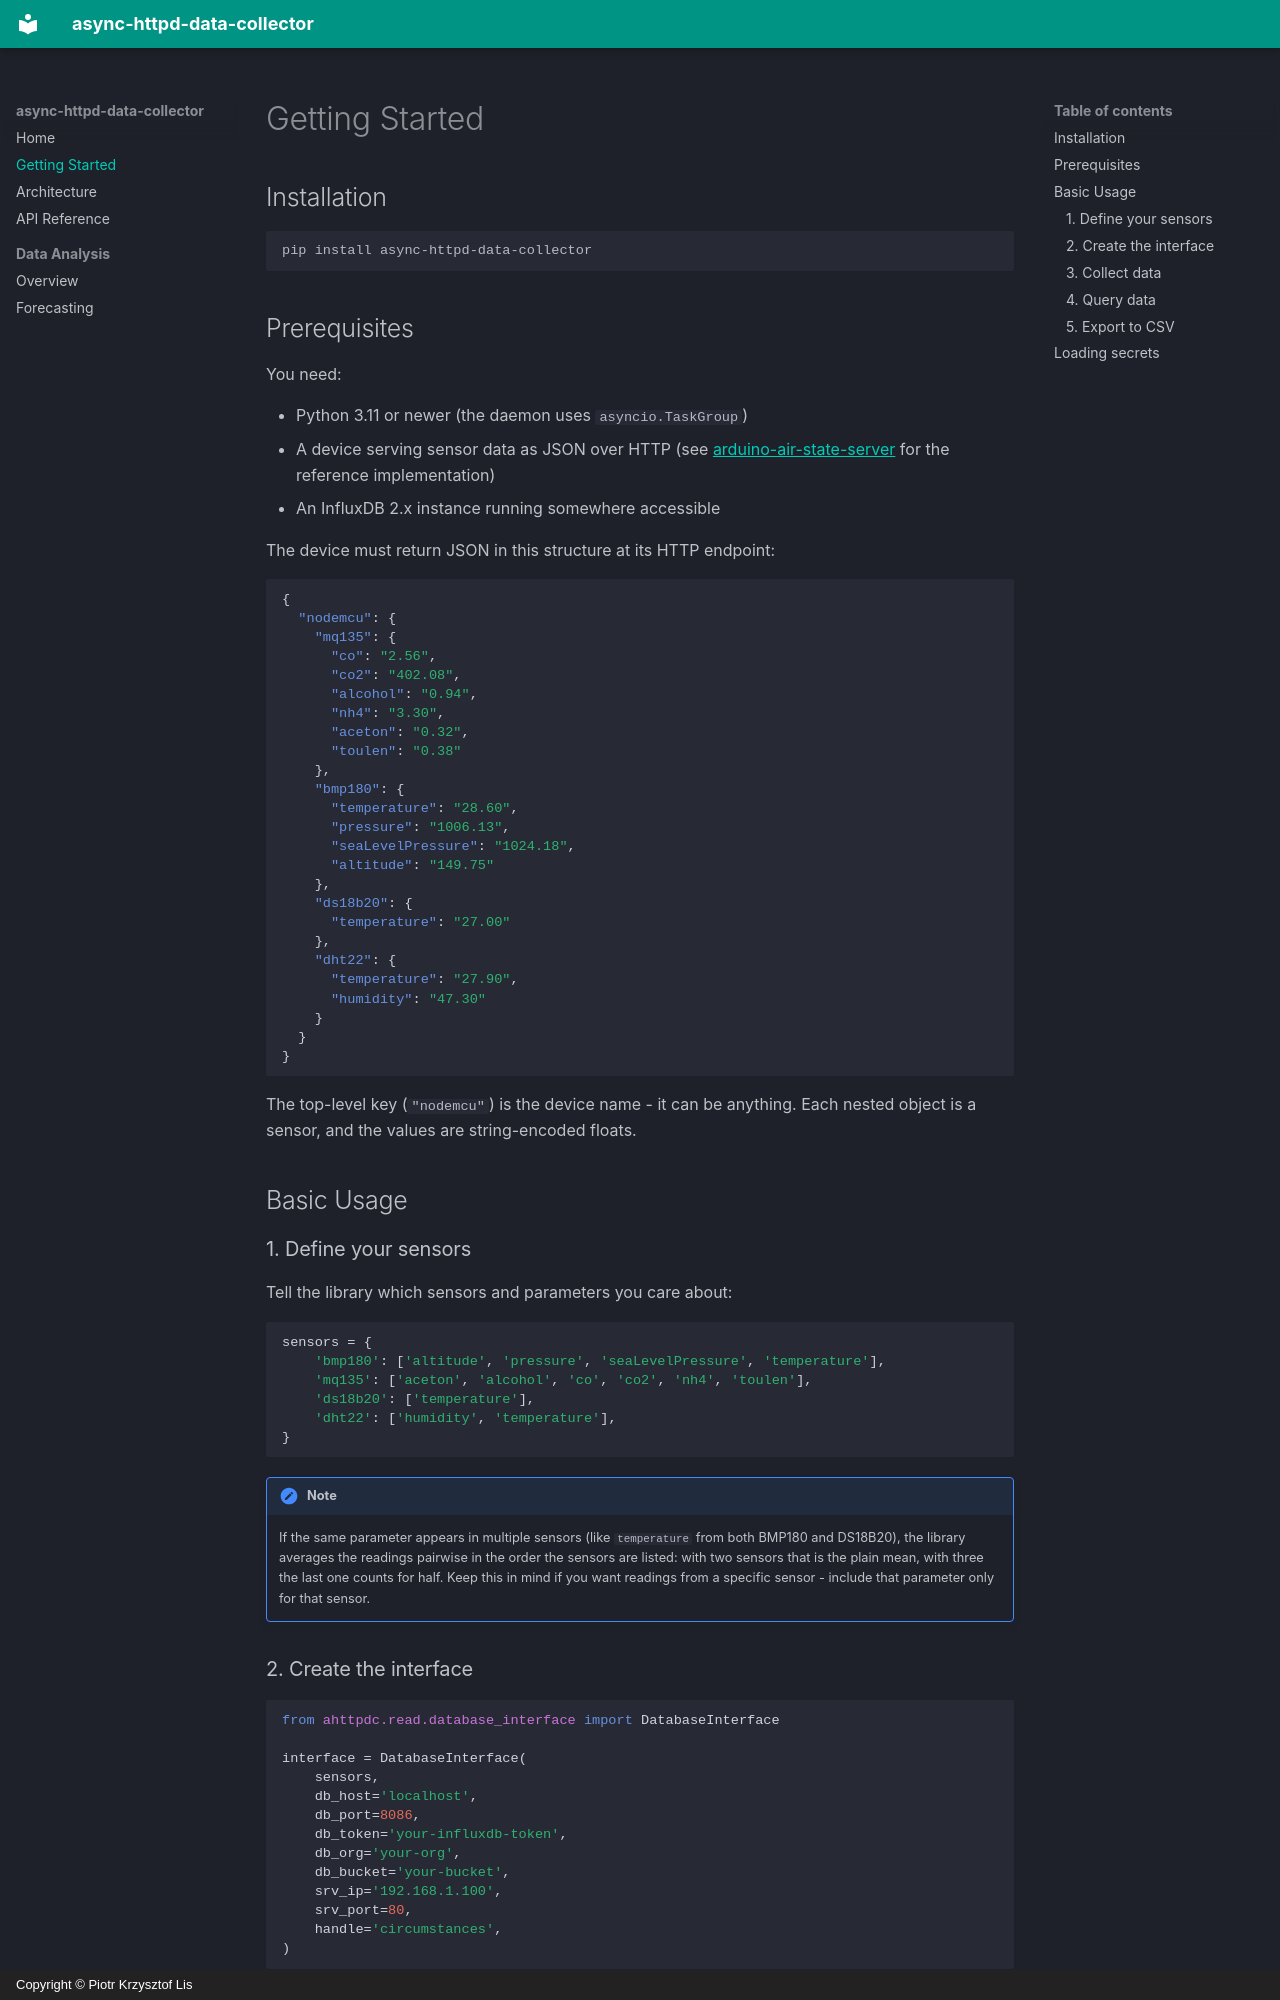

repository: straightchlorine/async-httpd-data-collector · page: getting-started/index.html · generator: mkdocs · copyright: Copyright © Piotr Krzysztof Lis

---
title: Installation and Usage Guide
description: Install async-httpd-data-collector, define your sensors, start the daemon, query InfluxDB into pandas, export to CSV, and load credentials from a JSON file.
---

# Getting Started

## Installation

```bash
pip install async-httpd-data-collector
```

## Prerequisites

You need:

- Python 3.11 or newer (the daemon uses `asyncio.TaskGroup`)
- A device serving sensor data as JSON over HTTP (see
  [arduino-air-state-server](https://github.com/straightchlorine/arduino-air-state-server)
  for the reference implementation)
- An InfluxDB 2.x instance running somewhere accessible

The device must return JSON in this structure at its HTTP endpoint:

```json
{
  "nodemcu": {
    "mq135": {
      "co": "2.56",
      "co2": "402.08",
      "alcohol": "0.94",
      "nh4": "3.30",
      "aceton": "0.32",
      "toulen": "0.38"
    },
    "bmp180": {
      "temperature": "28.60",
      "pressure": "1006.13",
      "seaLevelPressure": "1024.18",
      "altitude": "149.75"
    },
    "ds18b20": {
      "temperature": "27.00"
    },
    "dht22": {
      "temperature": "27.90",
      "humidity": "47.30"
    }
  }
}
```

The top-level key (`"nodemcu"`) is the device name - it can be anything.
Each nested object is a sensor, and the values are string-encoded floats.

## Basic Usage

### 1. Define your sensors

Tell the library which sensors and parameters you care about:

```python
sensors = {
    'bmp180': ['altitude', 'pressure', 'seaLevelPressure', 'temperature'],
    'mq135': ['aceton', 'alcohol', 'co', 'co2', 'nh4', 'toulen'],
    'ds18b20': ['temperature'],
    'dht22': ['humidity', 'temperature'],
}
```

!!! note
    If the same parameter appears in multiple sensors (like `temperature`
    from both BMP180 and DS18B20), the library averages the readings pairwise in the order the
    sensors are listed: with two sensors that is the plain mean, with three
    the last one counts for half.
    Keep this in mind if you want readings from a specific sensor -
    include that parameter only for that sensor.
